4-way image classification set "DeepLearning_data_2type_auto" from GitHub (poudelef/End-To-End-Pipeline-); label vocabulary: CSA, hypopnea, MSA, OSA.

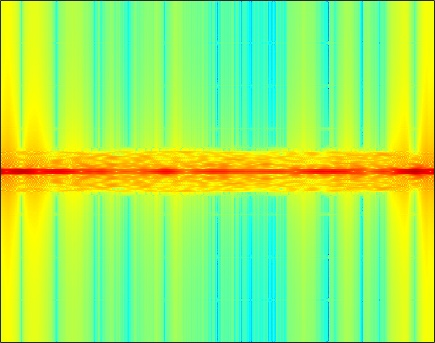
Label: CSA

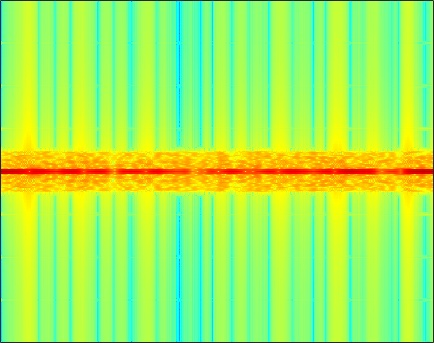
Label: OSA

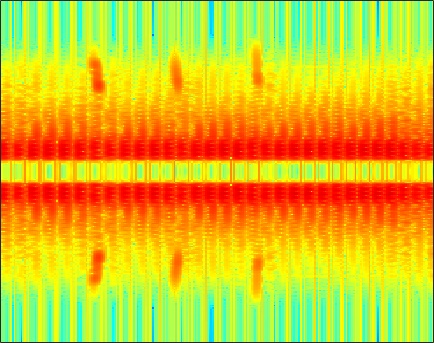
Label: hypopnea

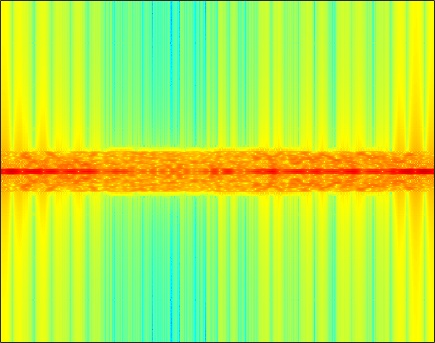
Label: MSA

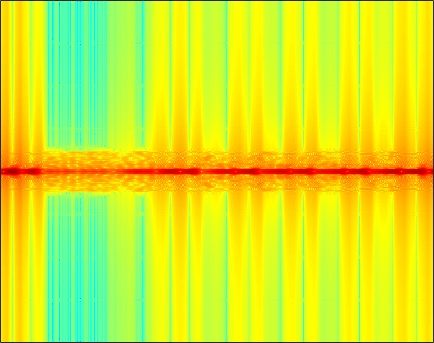
Label: CSA

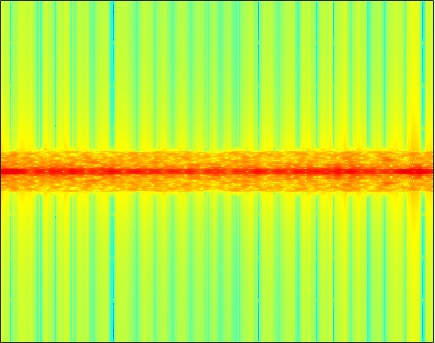
Label: OSA
